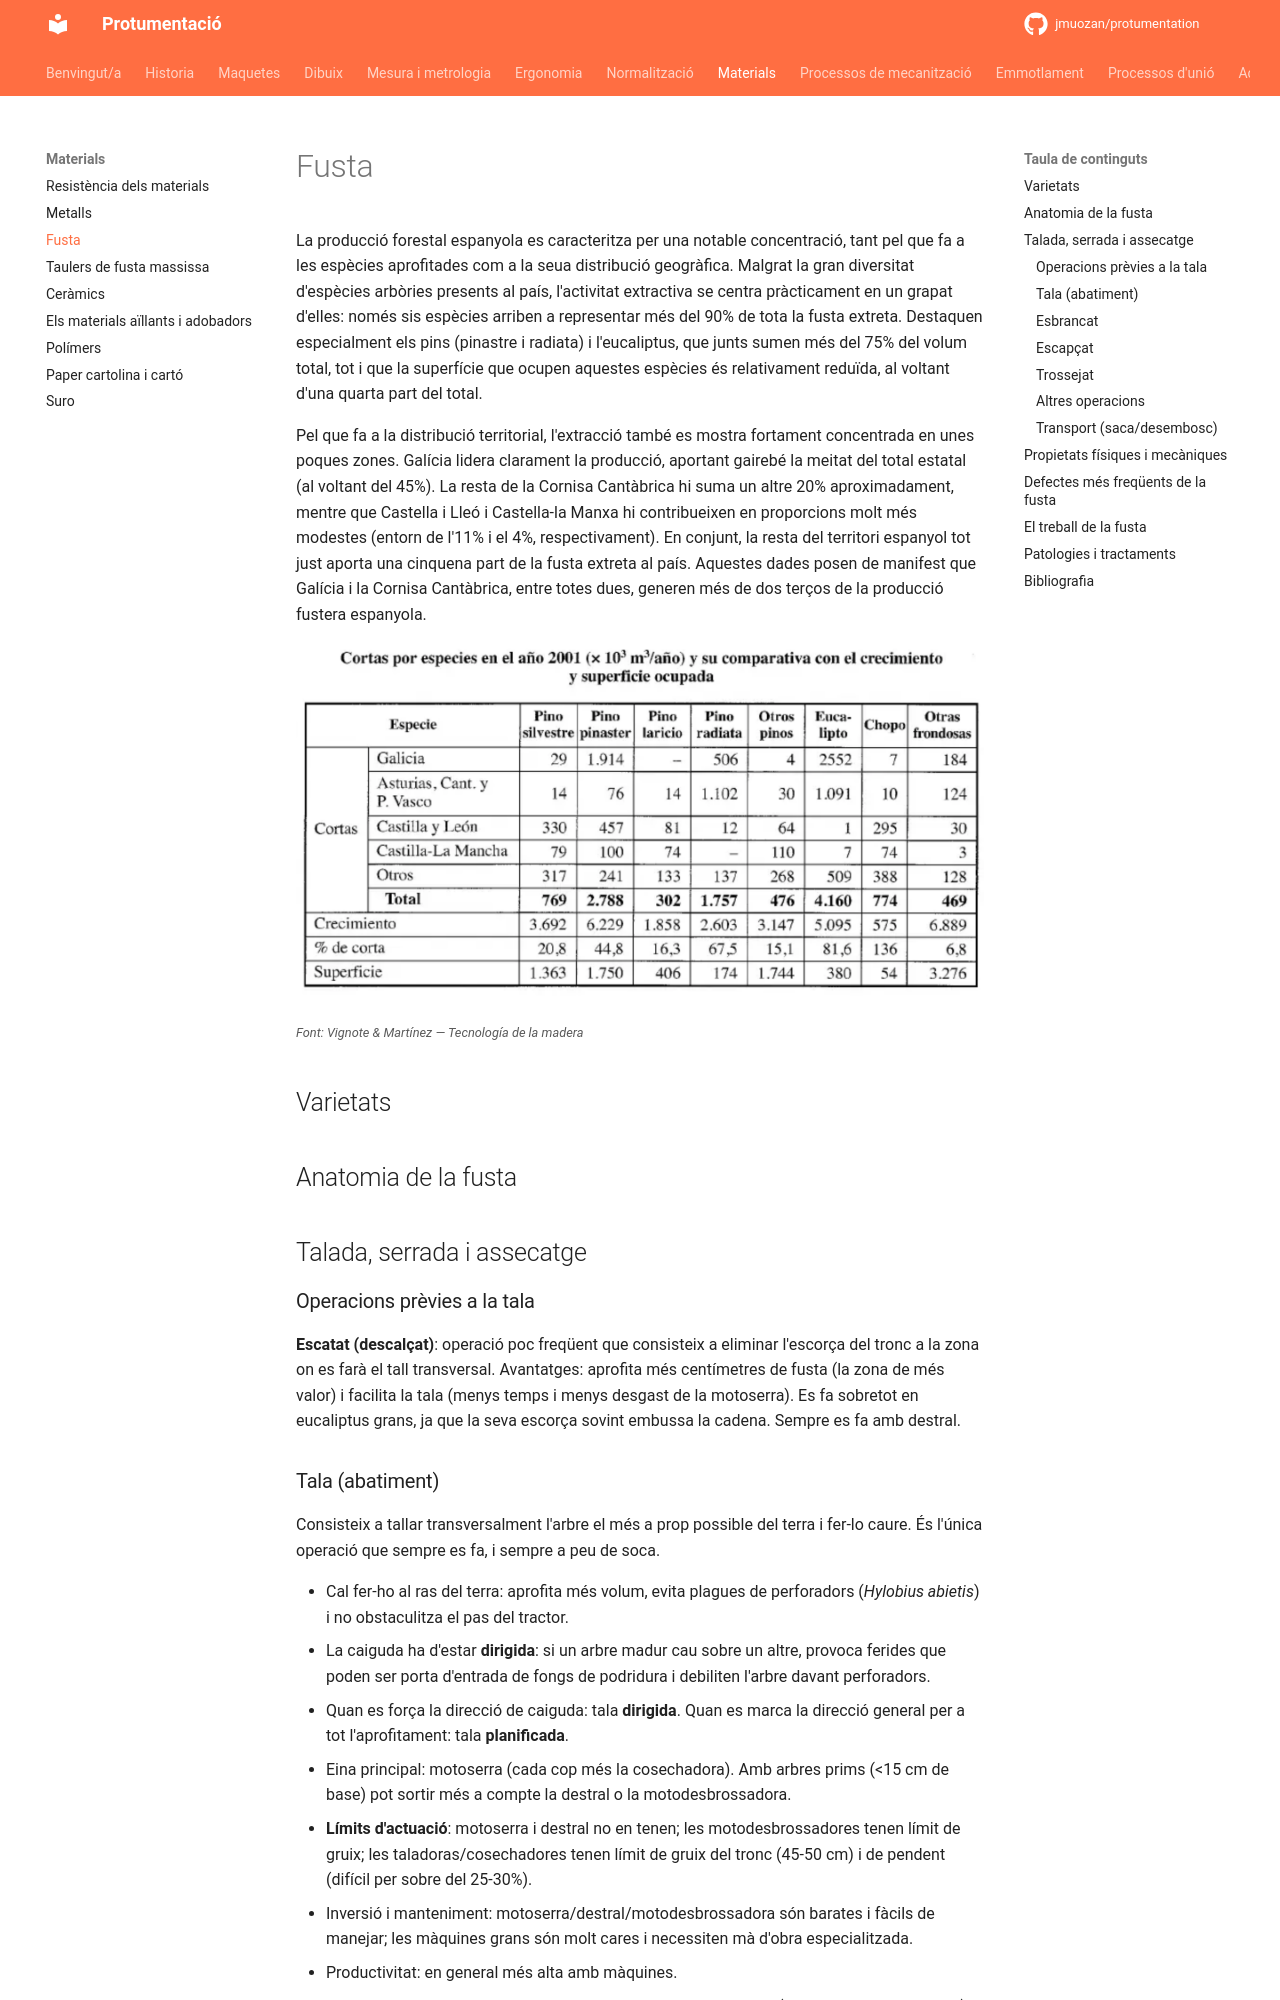

repository: jmuozan/protumentation · page: temes/materials/fusta/fusta/index.html · generator: mkdocs

# Fusta

La producció forestal espanyola es caracteritza per una notable concentració, tant pel que fa a les espècies aprofitades com a la seua distribució geogràfica. Malgrat la gran diversitat d'espècies arbòries presents al país, l'activitat extractiva se centra pràcticament en un grapat d'elles: només sis espècies arriben a representar més del 90% de tota la fusta extreta. Destaquen especialment els pins (pinastre i radiata) i l'eucaliptus, que junts sumen més del 75% del volum total, tot i que la superfície que ocupen aquestes espècies és relativament reduïda, al voltant d'una quarta part del total.

Pel que fa a la distribució territorial, l'extracció també es mostra fortament concentrada en unes poques zones. Galícia lidera clarament la producció, aportant gairebé la meitat del total estatal (al voltant del 45%). La resta de la Cornisa Cantàbrica hi suma un altre 20% aproximadament, mentre que Castella i Lleó i Castella-la Manxa hi contribueixen en proporcions molt més modestes (entorn de l'11% i el 4%, respectivament). En conjunt, la resta del territori espanyol tot just aporta una cinquena part de la fusta extreta al país. Aquestes dades posen de manifest que Galícia i la Cornisa Cantàbrica, entre totes dues, generen més de dos terços de la producció fustera espanyola.

![Extracció a espanya](img/1_extraccio_a_espanya.png)

<small>*Font: Vignote & Martínez — Tecnología de la madera*</small>

## Varietats

## Anatomia de la fusta

## Talada, serrada i assecatge

### Operacions prèvies a la tala

**Escatat (descalçat)**: operació poc freqüent que consisteix a eliminar l'escorça del tronc a la zona on es farà el tall transversal. Avantatges: aprofita més centímetres de fusta (la zona de més valor) i facilita la tala (menys temps i menys desgast de la motoserra). Es fa sobretot en eucaliptus grans, ja que la seva escorça sovint embussa la cadena. Sempre es fa amb destral.
